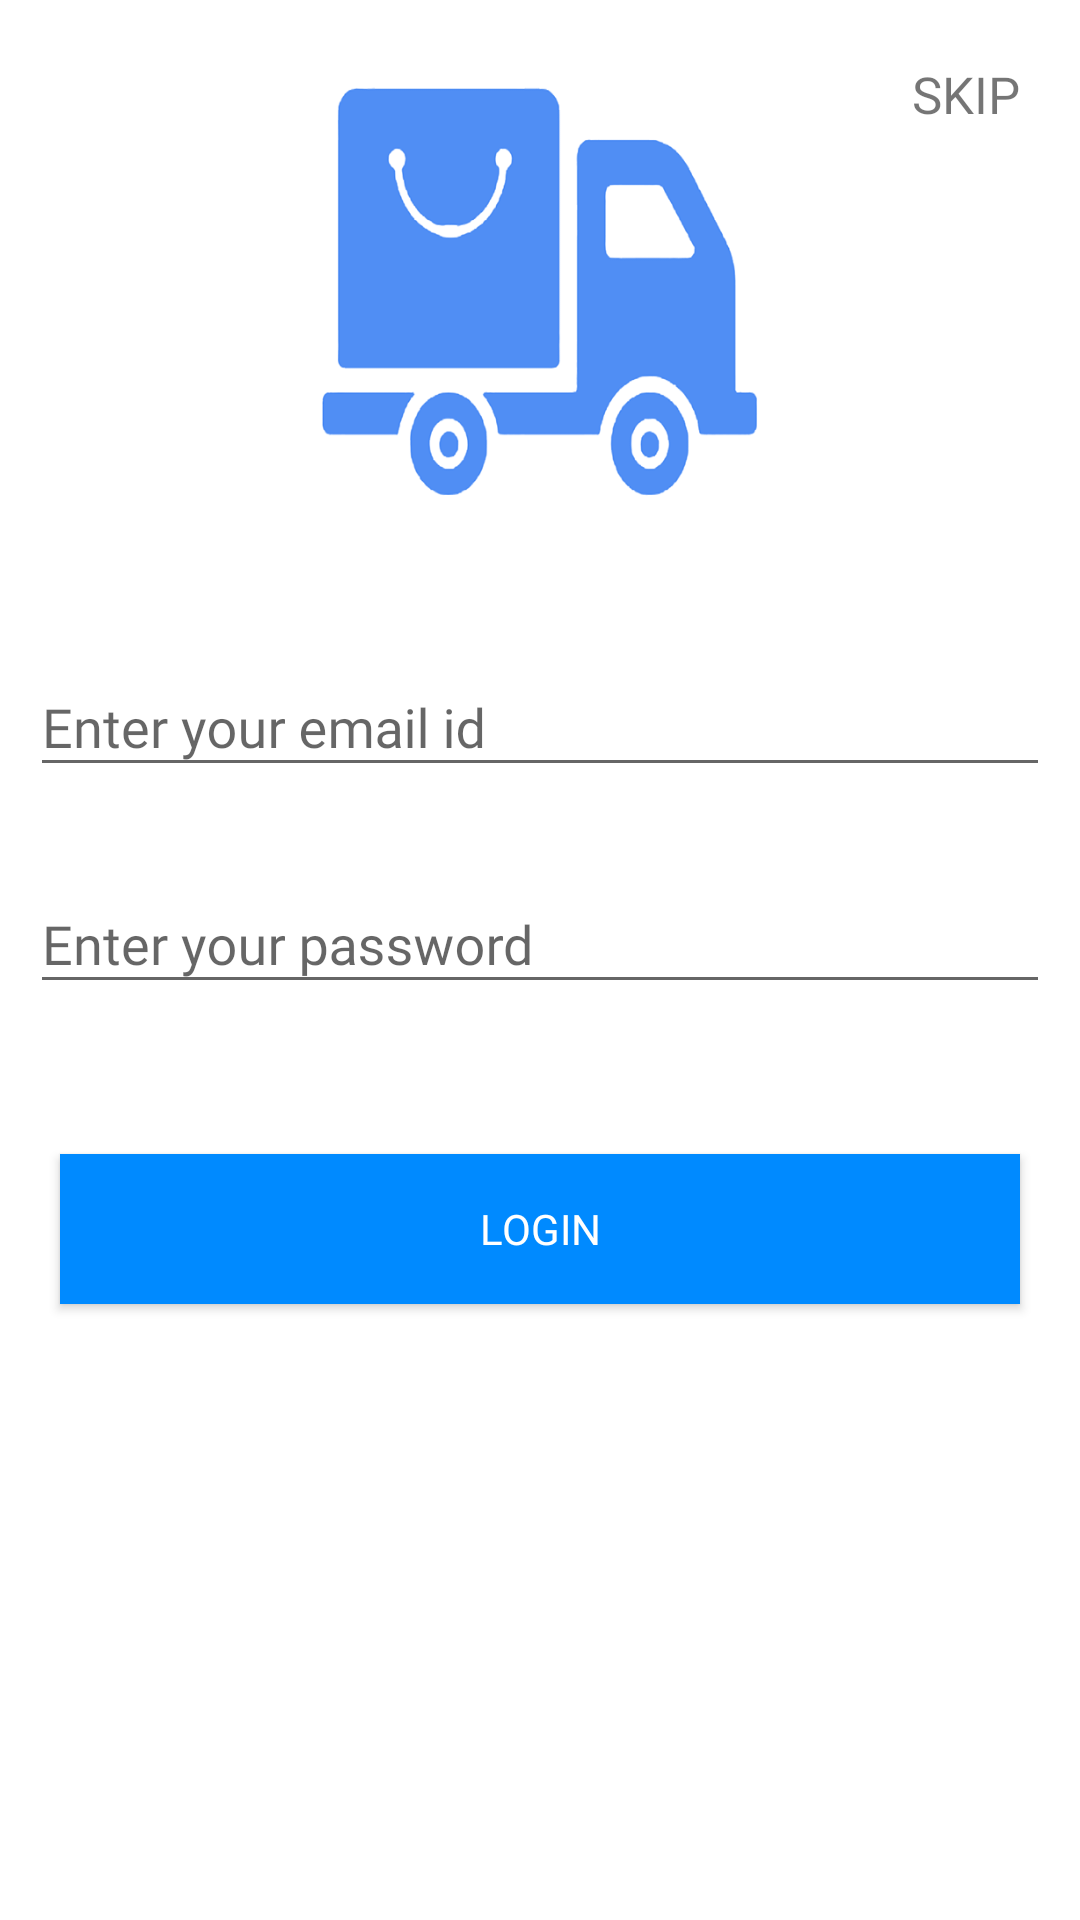

This screen was rendered from an Android layout file. Write that file and the resources it references.
<!-- AndroidManifest.xml: application theme AppTheme -->
<!-- res/layout/activity_login_email.xml -->
<?xml version="1.0" encoding="utf-8"?>
<android.support.constraint.ConstraintLayout xmlns:android="http://schemas.android.com/apk/res/android"
    android:layout_width="match_parent"
    android:layout_height="match_parent"
    xmlns:app="http://schemas.android.com/apk/res-auto"
    android:background="@color/white">
    <TextView
        android:id="@+id/skip"
        android:layout_width="wrap_content"
        android:layout_height="wrap_content"
        app:layout_constraintRight_toRightOf="parent"
        android:text="SKIP"
        app:layout_constraintTop_toTopOf="parent"
        android:padding="20dp"
        android:textSize="17sp"
        android:fontFamily="@font/celias_medium"/>
<ImageView
    android:id="@+id/logo"
    android:layout_width="150dp"
    android:layout_height="150dp"
    android:background="@drawable/logo"
    app:layout_constraintLeft_toLeftOf="parent"
    app:layout_constraintRight_toRightOf="parent"
    app:layout_constraintTop_toTopOf="parent"
    android:layout_marginTop="20dp"/>

    <android.support.design.widget.TextInputLayout
        android:id="@+id/input_layout_email"
        android:layout_width="match_parent"
        android:layout_height="wrap_content"
        app:layout_constraintTop_toBottomOf="@+id/logo"
        android:layout_marginTop="40dp"
        app:layout_constraintLeft_toLeftOf="parent"
        app:layout_constraintRight_toRightOf="parent"
        android:layout_marginLeft="10dp"
        android:layout_marginRight="10dp">

        <EditText
            android:id="@+id/input_email"
            android:layout_width="match_parent"
            android:layout_height="wrap_content"
            android:fontFamily="@font/celias_medium"
            android:hint="@string/hint_email"
            android:inputType="textEmailAddress"/>

    </android.support.design.widget.TextInputLayout>
    <android.support.design.widget.TextInputLayout
        android:id="@+id/input_layout_password"
        android:layout_width="match_parent"
        android:layout_height="wrap_content"
        app:layout_constraintTop_toBottomOf="@+id/input_layout_email"
        android:layout_marginTop="20dp"
        app:layout_constraintLeft_toLeftOf="parent"
        app:layout_constraintRight_toRightOf="parent"
        android:layout_marginLeft="10dp"
        android:layout_marginRight="10dp">

        <EditText
            android:id="@+id/input_password"
            android:layout_width="match_parent"
            android:layout_height="wrap_content"
            android:fontFamily="@font/celias_medium"
            android:hint="@string/hint_password"
            android:inputType="textPassword"/>

    </android.support.design.widget.TextInputLayout>

    <Button
        android:id="@+id/submit"
        android:layout_width="match_parent"
        android:layout_height="50dp"
        android:layout_marginTop="50dp"
        app:layout_constraintLeft_toLeftOf="parent"
        app:layout_constraintRight_toRightOf="parent"
        app:layout_constraintTop_toBottomOf="@+id/input_layout_password"
        android:layout_marginLeft="20dp"
        android:layout_marginRight="20dp"
        android:background="@color/colorPrimary"
        android:text="Login"
        android:textColor="@color/white"
        android:fontFamily="@font/celias_bold"/>
</android.support.constraint.ConstraintLayout>
<!-- resources referenced by this layout -->
<resources>
  <color name="colorPrimary">#008AFF</color>
  <color name="white">#FFFFFF</color>
  <!-- drawable logo: png bitmap (drawable, 32878 bytes) -->
  <string name="hint_email">Enter your email id</string>
  <string name="hint_password">Enter your password</string>
  <style name="AppTheme" parent="Theme.AppCompat.Light.DarkActionBar">
          
          <item name="colorPrimary">@color/colorPrimary</item>
          <item name="colorPrimaryDark">@color/colorPrimaryDark</item>
          <item name="colorAccent">@color/colorAccent</item>
      </style>
  <color name="colorPrimaryDark">#0B8FFF</color>
  <color name="colorAccent">#008AFF</color>
</resources>
